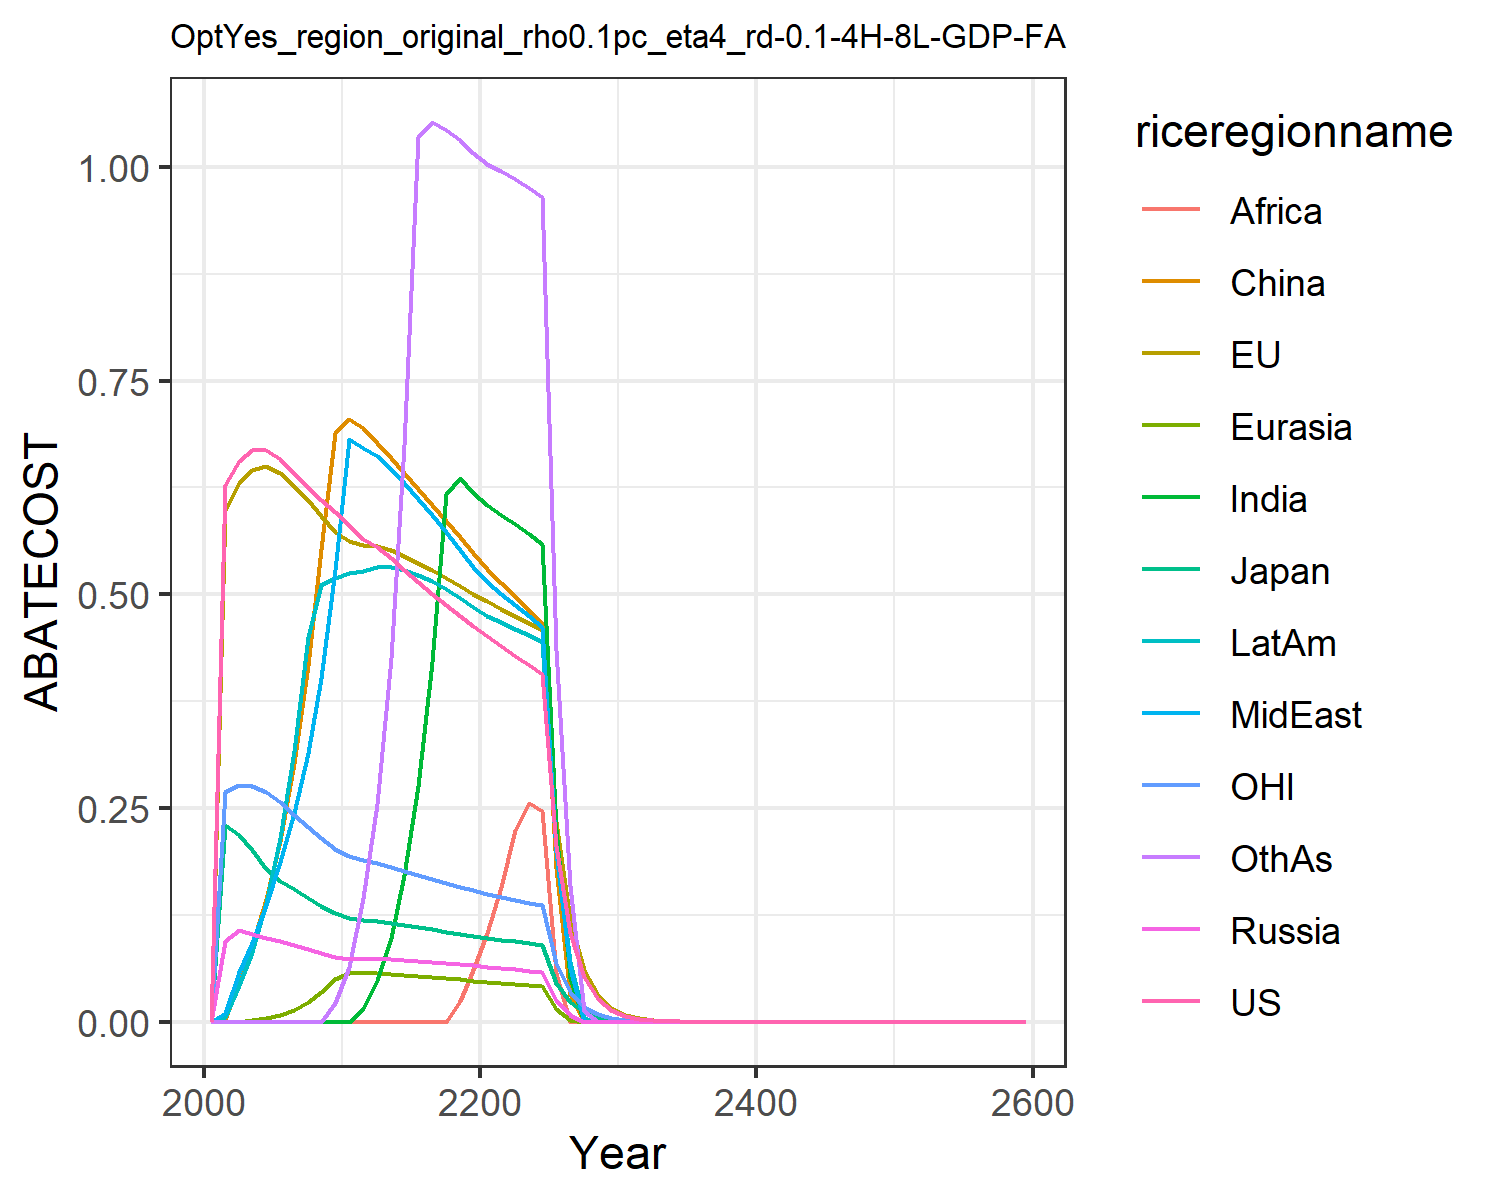

Data behind this chart, as committed beside it:
0.0, 0.0, 0.0, 0.0, 0.0, 0.0, 0.0, 0.0, 0.0, 0.0, 0.0, 0.0
0.628, 0.5981, 0.2299, 0.09419, 2.168404344971009e-19, 0.00312, 4.336808689942018e-18, 0.01059, 1.734723475976807e-18, 0.005099, 0.2693, 1.734723475976807e-18
0.6565, 0.6305, 0.2181, 0.1068, 0.0001316, 0.04742, 6.938893903907228e-18, 0.05779, 5.204170427930421e-18, 0.04243, 0.2766, 1.734723475976807e-18
0.6683, 0.646, 0.2013, 0.1029, 0.0016, 0.08929, 0.0, 0.09213, 3.469446951953614e-18, 0.08209, 0.2761, 3.469446951953614e-18
0.669, 0.6501, 0.1792, 0.09852, 0.004095, 0.1434, 3.469446951953614e-18, 0.1367, 3.469446951953614e-18, 0.1388, 0.269, 3.469446951953614e-18
0.6585, 0.6423, 0.165, 0.09416, 0.008064, 0.2109, 1.0408340855860843e-17, 0.1867, 0.0, 0.2144, 0.2566, 3.469446951953614e-18
0.6418, 0.6272, 0.1548, 0.08979, 0.01424, 0.3027, 6.938893903907228e-18, 0.2438, 0.0, 0.3163, 0.2418, 1.0408340855860843e-17
0.6257, 0.6102, 0.145, 0.08525, 0.0232, 0.4168, 6.938893903907228e-18, 0.3145, 6.938893903907228e-18, 0.4506, 0.2279, 0.0
0.6104, 0.592, 0.1358, 0.08069, 0.03532, 0.553, 1.3877787807814457e-17, 0.4019, 1.3877787807814457e-17, 0.5108, 0.2147, 6.938893903907228e-18
0.5963, 0.5732, 0.1272, 0.0762, 0.04984, 0.6891, 0.0, 0.5289, 6.938893903907228e-18, 0.5185, 0.2025, 0.02136
0.5815, 0.562, 0.1219, 0.07389, 0.05728, 0.7051, 0.0, 0.6814, 0.0, 0.5244, 0.1941, 0.06442
0.5647, 0.5575, 0.1192, 0.07348, 0.05682, 0.6942, 0.01545, 0.671, 1.3877787807814457e-17, 0.5278, 0.1888, 0.1445
0.5553, 0.5564, 0.1179, 0.0735, 0.05651, 0.6768, 0.04827, 0.6614, 0.0, 0.5324, 0.1852, 0.2552
0.5425, 0.5516, 0.1157, 0.07297, 0.05576, 0.6592, 0.09775, 0.647, 2.7755575615628914e-17, 0.5322, 0.1807, 0.4252
0.5286, 0.5448, 0.1133, 0.07213, 0.05481, 0.6415, 0.1712, 0.6301, 0.0, 0.5289, 0.176, 0.6743
0.5144, 0.5369, 0.1107, 0.07109, 0.05369, 0.6235, 0.2761, 0.6117, 1.3877787807814457e-17, 0.5232, 0.1712, 1.035
0.5007, 0.5282, 0.1081, 0.06991, 0.05244, 0.6051, 0.4208, 0.5925, 1.3877787807814457e-17, 0.5156, 0.1666, 1.052
0.4874, 0.5192, 0.1055, 0.06865, 0.05108, 0.5864, 0.6172, 0.5726, 2.7755575615628914e-17, 0.5065, 0.1621, 1.044
0.4747, 0.51, 0.103, 0.06729, 0.04963, 0.5673, 0.6359, 0.5524, 0.02407, 0.4961, 0.1578, 1.031
0.4626, 0.5006, 0.1006, 0.06589, 0.04811, 0.548, 0.6187, 0.5321, 0.06055, 0.4848, 0.1536, 1.016
0.4507, 0.4916, 0.09831, 0.06439, 0.04666, 0.53, 0.6041, 0.5147, 0.1035, 0.4751, 0.1497, 1.003
0.439, 0.483, 0.09613, 0.06283, 0.04534, 0.5135, 0.5928, 0.5007, 0.1571, 0.4675, 0.146, 0.9949
0.4277, 0.4745, 0.09403, 0.06126, 0.04402, 0.4975, 0.5818, 0.4875, 0.2242, 0.4599, 0.1425, 0.986
0.4169, 0.4662, 0.09202, 0.05966, 0.04267, 0.4816, 0.5704, 0.4747, 0.2564, 0.4523, 0.1392, 0.9759
0.4067, 0.458, 0.09009, 0.05808, 0.04132, 0.4657, 0.5585, 0.462, 0.2463, 0.4443, 0.136, 0.9643
0.2059, 0.2335, 0.04577, 0.02566, 0.0151, 0.1803, 0.2256, 0.1986, 0.05758, 0.1982, 0.06897, 0.4348
0.1043, 0.119, 0.02326, 0.007895, 0.001683, 0.03178, 0.05123, 0.0624, 0.0, 0.07017, 0.03499, 0.1582
0.05281, 0.06061, 0.01182, 0.0, 0.0, 0.0, 0.0, 0.0, 0.0, 0.003782, 0.01775, 0.0125
0.02675, 0.03086, 0.006005, 0.0, 0.0, 0.0, 0.0, 0.0, 0.0, 0.0, 0.009004, 0.0
0.01355, 0.01571, 0.00305, 0.0, 0.0, 0.0, 0.0, 0.0, 0.0, 0.0, 0.004568, 0.0
0.006852, 0.007976, 0.001546, 0.0, 0.0, 0.0, 0.0, 0.0, 0.0, 0.0, 0.002312, 0.0
0.003458, 0.004037, 0.0007813, 0.0, 0.0, 0.0, 0.0, 0.0, 0.0, 0.0, 0.001167, 0.0
0.001744, 0.002041, 0.0003945, 0.0, 0.0, 0.0, 0.0, 0.0, 0.0, 0.0, 0.0005887, 0.0
0.0008793, 0.001032, 0.0001991, 0.0, 0.0, 0.0, 0.0, 0.0, 0.0, 0.0, 0.0002969, 0.0
0.0004433, 0.0005206, 0.0001005, 0.0, 0.0, 0.0, 0.0, 0.0, 0.0, 0.0, 0.0001497, 0.0
0.0002235, 0.0002631, 5.069614035267914e-5, 0.0, 0.0, 0.0, 0.0, 0.0, 0.0, 0.0, 7.544324611418796e-5, 0.0
0.0001126, 0.0001328, 2.5572885645457076e-5, 0.0, 0.0, 0.0, 0.0, 0.0, 0.0, 0.0, 3.8025728635586094e-5, 0.0
5.6778286668864534e-5, 6.704203281621136e-5, 1.289860673599755e-5, 0.0, 0.0, 0.0, 0.0, 0.0, 0.0, 0.0, 1.9165120343534448e-5, 0.0
2.861980258579938e-5, 3.383222822213494e-5, 6.5053882273447655e-6, 0.0, 0.0, 0.0, 0.0, 0.0, 0.0, 0.0, 9.658937841374492e-6, 0.0
1.4426077778536972e-5, 1.7070613460180824e-5, 3.280438174305192e-6, 0.0, 0.0, 0.0, 0.0, 0.0, 0.0, 0.0, 4.867817566273832e-6, 0.0
7.271571249871062e-6, 8.61212481407626e-6, 1.654456534562203e-6, 0.0, 0.0, 0.0, 0.0, 0.0, 0.0, 0.0, 2.4531754322968697e-6, 0.0
3.6652771564901407e-6, 4.344302590223908e-6, 8.342833270822989e-7, 0.0, 0.0, 0.0, 0.0, 0.0, 0.0, 0.0, 1.2362704732990982e-6, 0.0
1.8474980356243707e-6, 2.1912074193301825e-6, 4.2068094184894836e-7, 0.0, 0.0, 0.0, 0.0, 0.0, 0.0, 0.0, 6.230025679706088e-7, 0.0
9.312358133008606e-7, 1.1051087246768552e-6, 2.1211672620154488e-7, 0.0, 0.0, 0.0, 0.0, 0.0, 0.0, 0.0, 3.139483822389933e-7, 0.0
4.6938986896680626e-7, 5.572993044791885e-7, 1.0695011502696696e-7, 0.0, 0.0, 0.0, 0.0, 0.0, 0.0, 0.0, 1.5820463302763739e-7, 0.0
2.365952138959444e-7, 2.810201355644455e-7, 5.392288830800898e-8, 0.0, 0.0, 0.0, 0.0, 0.0, 0.0, 0.0, 7.972106220630433e-8, 0.0
1.192549085133291e-7, 1.4169513584229397e-7, 2.718640265649676e-8, 0.0, 0.0, 0.0, 0.0, 0.0, 0.0, 0.0, 4.017170287053217e-8, 0.0
6.010969572916186e-8, 7.144039188951498e-8, 1.3706232774659193e-8, 0.0, 0.0, 0.0, 0.0, 0.0, 0.0, 0.0, 2.0242354362038307e-8, 0.0
3.029777068028274e-8, 3.601692649737356e-8, 6.909922623239789e-9, 0.0, 0.0, 0.0, 0.0, 0.0, 0.0, 0.0, 1.019989576714691e-8, 0.0
1.5271252066206616e-8, 1.815706797833286e-8, 3.4835165038902003e-9, 0.0, 0.0, 0.0, 0.0, 0.0, 0.0, 0.0, 5.139544979940668e-9, 0.0
7.697264618537049e-9, 9.152993160409452e-9, 1.7561151213281232e-9, 0.0, 0.0, 0.0, 0.0, 0.0, 0.0, 0.0, 2.5896920383954842e-9, 0.0
3.879680686006231e-9, 4.613821739245318e-9, 8.8527717167143e-10, 0.0, 0.0, 0.0, 0.0, 0.0, 0.0, 0.0, 1.3048673322561136e-9, 0.0
1.955479894256928e-9, 2.325629194478596e-9, 4.4626971336577615e-10, 0.0, 0.0, 0.0, 0.0, 0.0, 0.0, 0.0, 6.574756057970902e-10, 0.0
9.856178514417054e-10, 1.1722053245435667e-9, 2.249614317475465e-10, 0.0, 0.0, 0.0, 0.0, 0.0, 0.0, 0.0, 3.3127466802879273e-10, 0.0
4.967771817192417e-10, 5.908155227570131e-10, 1.133996764629099e-10, 0.0, 0.0, 0.0, 0.0, 0.0, 0.0, 0.0, 1.6691383935773552e-10, 0.0
2.5038749732210304e-10, 2.977737367855537e-10, 5.7162235155326687e-11, 0.0, 0.0, 0.0, 0.0, 0.0, 0.0, 0.0, 8.409927036295366e-11, 0.0
1.2620065728135253e-10, 1.5007499930475311e-10, 2.8813812725711406e-11, 0.0, 0.0, 0.0, 0.0, 0.0, 0.0, 0.0, 4.237288983929129e-11, 0.0
6.360754494235862e-11, 7.563430928969987e-11, 1.4524020683167892e-11, 0.0, 0.0, 0.0, 0.0, 0.0, 0.0, 0.0, 2.134912679836894e-11, 0.0
3.2059279277228724e-11, 3.8117011998015924e-11, 7.32095971198543e-12, 0.0, 0.0, 0.0, 0.0, 0.0, 0.0, 0.0, 1.0756438923952505e-11, 0.0
1.6158351411822124e-11, 1.920919848318694e-11, 3.690154895192392e-12, 0.0, 0.0, 0.0, 0.0, 0.0, 0.0, 0.0, 5.419428103416923e-12, 0.0
